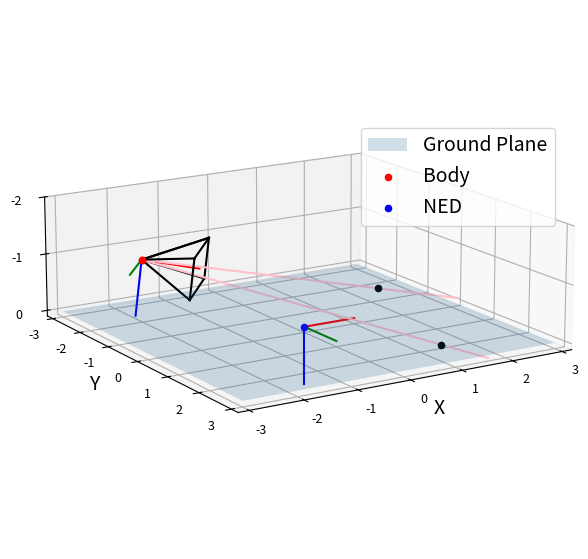

Here is the Python script that generated this plot:
import math

import matplotlib.pyplot as plt
import matplotlib
import numpy as np


class DroneState:
    def __init__(self, x=0, y=0, z=0, roll=0, pitch=0, yaw=0):
        self.x = x
        self.y = y
        self.z = z
        self.roll = roll
        self.pitch = pitch
        self.yaw = yaw

def get_homogenous_transform(droneState):
    # Conversion of Euler angles to rotation matrix
    cos_roll = np.cos(droneState.roll)
    sin_roll = np.sin(droneState.roll)
    cos_pitch = np.cos(droneState.pitch)
    sin_pitch = np.sin(droneState.pitch)
    cos_yaw = np.cos(droneState.yaw)
    sin_yaw = np.sin(droneState.yaw)

    rotation_matrix = np.array([[cos_yaw * cos_pitch, cos_yaw * sin_pitch * sin_roll - sin_yaw * cos_roll,
                                 cos_yaw * sin_pitch * cos_roll + sin_yaw * sin_roll, droneState.x],
                                [sin_yaw * cos_pitch, sin_yaw * sin_pitch * sin_roll + cos_yaw * cos_roll,
                                 sin_yaw * sin_pitch * cos_roll - cos_yaw * sin_roll, droneState.y],
                                [-sin_pitch, cos_pitch * sin_roll, cos_pitch * cos_roll, droneState.z],
                                [0, 0, 0, 1]])

    return rotation_matrix

def point_drone_to_opti(droneState, drone_point):
    return get_homogenous_transform(droneState) @ np.array([*drone_point, 1])

def vector_drone_to_opti(droneState, drone_point):
    return get_homogenous_transform(droneState) @ np.array([*drone_point, 0])


def plot(droneState, ground_height, points, image_fov, point_line_length=6.2, camera_line_length=1.3):
    fig = plt.figure(figsize=(12, 7))
    ax = fig.add_subplot(111,projection='3d')

    x = np.linspace(-3, 3, 100)
    y = np.linspace(-3, 3, 100)

    x, y = np.meshgrid(x, y)
    z = np.full_like(x, ground_height)

    ax.plot_surface(x, y, z, alpha=0.2, label='Ground Plane')

    #draw the drone reference frame
    ax.scatter(droneState.x, droneState.y, droneState.z, color="red")
    drone_x_drone = np.array([1, 0, 0])
    drone_x_opti = point_drone_to_opti(droneState, drone_x_drone)
    drone_y_drone = np.array([0, 1, 0])
    drone_y_opti = point_drone_to_opti(droneState, drone_y_drone)
    drone_z_drone = np.array([0, 0, 1])
    drone_z_opti = point_drone_to_opti(droneState, drone_z_drone)

    ax.plot([droneState.x, drone_x_opti[0]], [droneState.y, drone_x_opti[1]], [droneState.z, drone_x_opti[2]], color='red')
    ax.plot([droneState.x, drone_y_opti[0]], [droneState.y, drone_y_opti[1]], [droneState.z, drone_y_opti[2]], color='green')
    ax.plot([droneState.x, drone_z_opti[0]], [droneState.y, drone_z_opti[1]], [droneState.z, drone_z_opti[2]], color='blue')
    ax.scatter(droneState.x, droneState.y, droneState.z, label="Body", color="red")

    #draw the opti reference frame
    opti_x_opti = np.array([1, 0, 0])
    opti_y_opti = np.array([0, 1, 0])
    opti_z_opti = np.array([0, 0, 1])

    ax.plot([0, opti_x_opti[0]], [0, opti_x_opti[1]], [0, opti_x_opti[2]], color='red')
    ax.plot([0, opti_y_opti[0]], [0, opti_y_opti[1]], [0, opti_y_opti[2]], color='green')
    ax.plot([0, opti_z_opti[0]], [0, opti_z_opti[1]], [0, opti_z_opti[2]], color='blue')
    ax.scatter(0, 0, 0, label="NED", color="blue")

    #draw camera fov
    camera_corners = [[-1,-1], [-1, 1], [1,1], [1,-1],[-1,-1]]
    prev_endpoint = None
    for idx, camera_corner in enumerate(camera_corners):
        longitude = camera_corner[0] * image_fov[0]/2
        latitude = camera_corner[1] * image_fov[1]/2

        sin_lat = math.sin(-latitude)
        cos_lat = math.cos(-latitude)
        sin_lon = math.sin(longitude)
        cos_lon = math.cos(longitude)


        # Direction vector of the line
        direction_vector_drone = np.array([cos_lat * cos_lon,
                                     cos_lat * sin_lon,
                                     -cos_lon * sin_lat])

        direction_vector_opti = vector_drone_to_opti(droneState, direction_vector_drone)[:3]


        line_opti = direction_vector_opti * camera_line_length


        ax.plot([droneState.x, droneState.x + line_opti[0]], [droneState.y, droneState.y + line_opti[1]],
                [droneState.z, droneState.z + line_opti[2]],
                color='black')
        if prev_endpoint is not None:
            ax.plot([droneState.x + prev_endpoint[0], droneState.x + line_opti[0]],
                    [droneState.y + prev_endpoint[1], droneState.y + line_opti[1]],
                    [droneState.z + prev_endpoint[2], droneState.z + line_opti[2]], color='black')

        prev_endpoint = line_opti

        print(idx)
        if idx == 2:
            # draw points
            for point in points:
                longitude = point[0] * image_fov[0] / 2
                latitude = point[1] * image_fov[1] / 2

                sin_lat = math.sin(-latitude)
                cos_lat = math.cos(-latitude)
                sin_lon = math.sin(longitude)
                cos_lon = math.cos(longitude)

                # Direction vector of the line
                direction_vector_drone = np.array([cos_lat * cos_lon,
                                                   cos_lat * sin_lon,
                                                   -cos_lon * sin_lat])

                direction_vector_opti = vector_drone_to_opti(droneState, direction_vector_drone)[:3]

                line_opti = direction_vector_opti * point_line_length

                # Plane equation coefficients (for a plane parallel to xy-plane)
                a, b, c, d = 0, 0, 1, -ground_height

                point = np.array([droneState.x, droneState.y, droneState.z])

                # Intersection parameter
                t = (-d - np.dot(point, [a, b, c])) / np.dot(direction_vector_opti, [a, b, c])

                ax.plot([droneState.x, droneState.x + line_opti[0]], [droneState.y, droneState.y + line_opti[1]],
                        [droneState.z, droneState.z + line_opti[2]],
                        color='pink')

                # prevent points behind the drone
                if t >= 0:
                    # Intersection point
                    intersection_point = point + t * direction_vector_opti

                    ax.scatter(*intersection_point, color="black")




    fs = 14
    #label axes
    ax.set_xlabel('X', fontsize=14)
    ax.set_ylabel('Y', fontsize=14)
    ax.set_zlabel('Z', fontsize=14)

    ax.tick_params(labelsize=9)

    #set azimuth
    ax.view_init(elev=15, azim=-122, roll=0)


    ax.set_zticks([0, -1, -2])

    #set axis ranges
    ax.set_xlim(-3.2, 3.2)
    ax.set_ylim(-3.2, 3.2)
    ax.set_zlim(-2, .1)

    ax.invert_zaxis()
    ax.invert_yaxis()

    ax.legend(fontsize=fs, bbox_to_anchor=(.6, .8), loc='upper left')

    #equal axis scale
    ax.set_aspect('equal')

    plt.show()





droneState = DroneState(-2, -2, -1, roll=0, pitch=-.12, yaw=.7)

ground_height = 0 # m

#horizontal, vertical
image_fov = [np.deg2rad(70), np.deg2rad(40)]  #
#latitude, longitude in fraction from center  -1, -1  is top left; 1,1 is bottom right, 0, 0 is center
points = [[.3, .2], [-.9, .4]]

plot(droneState, ground_height, points, image_fov)



